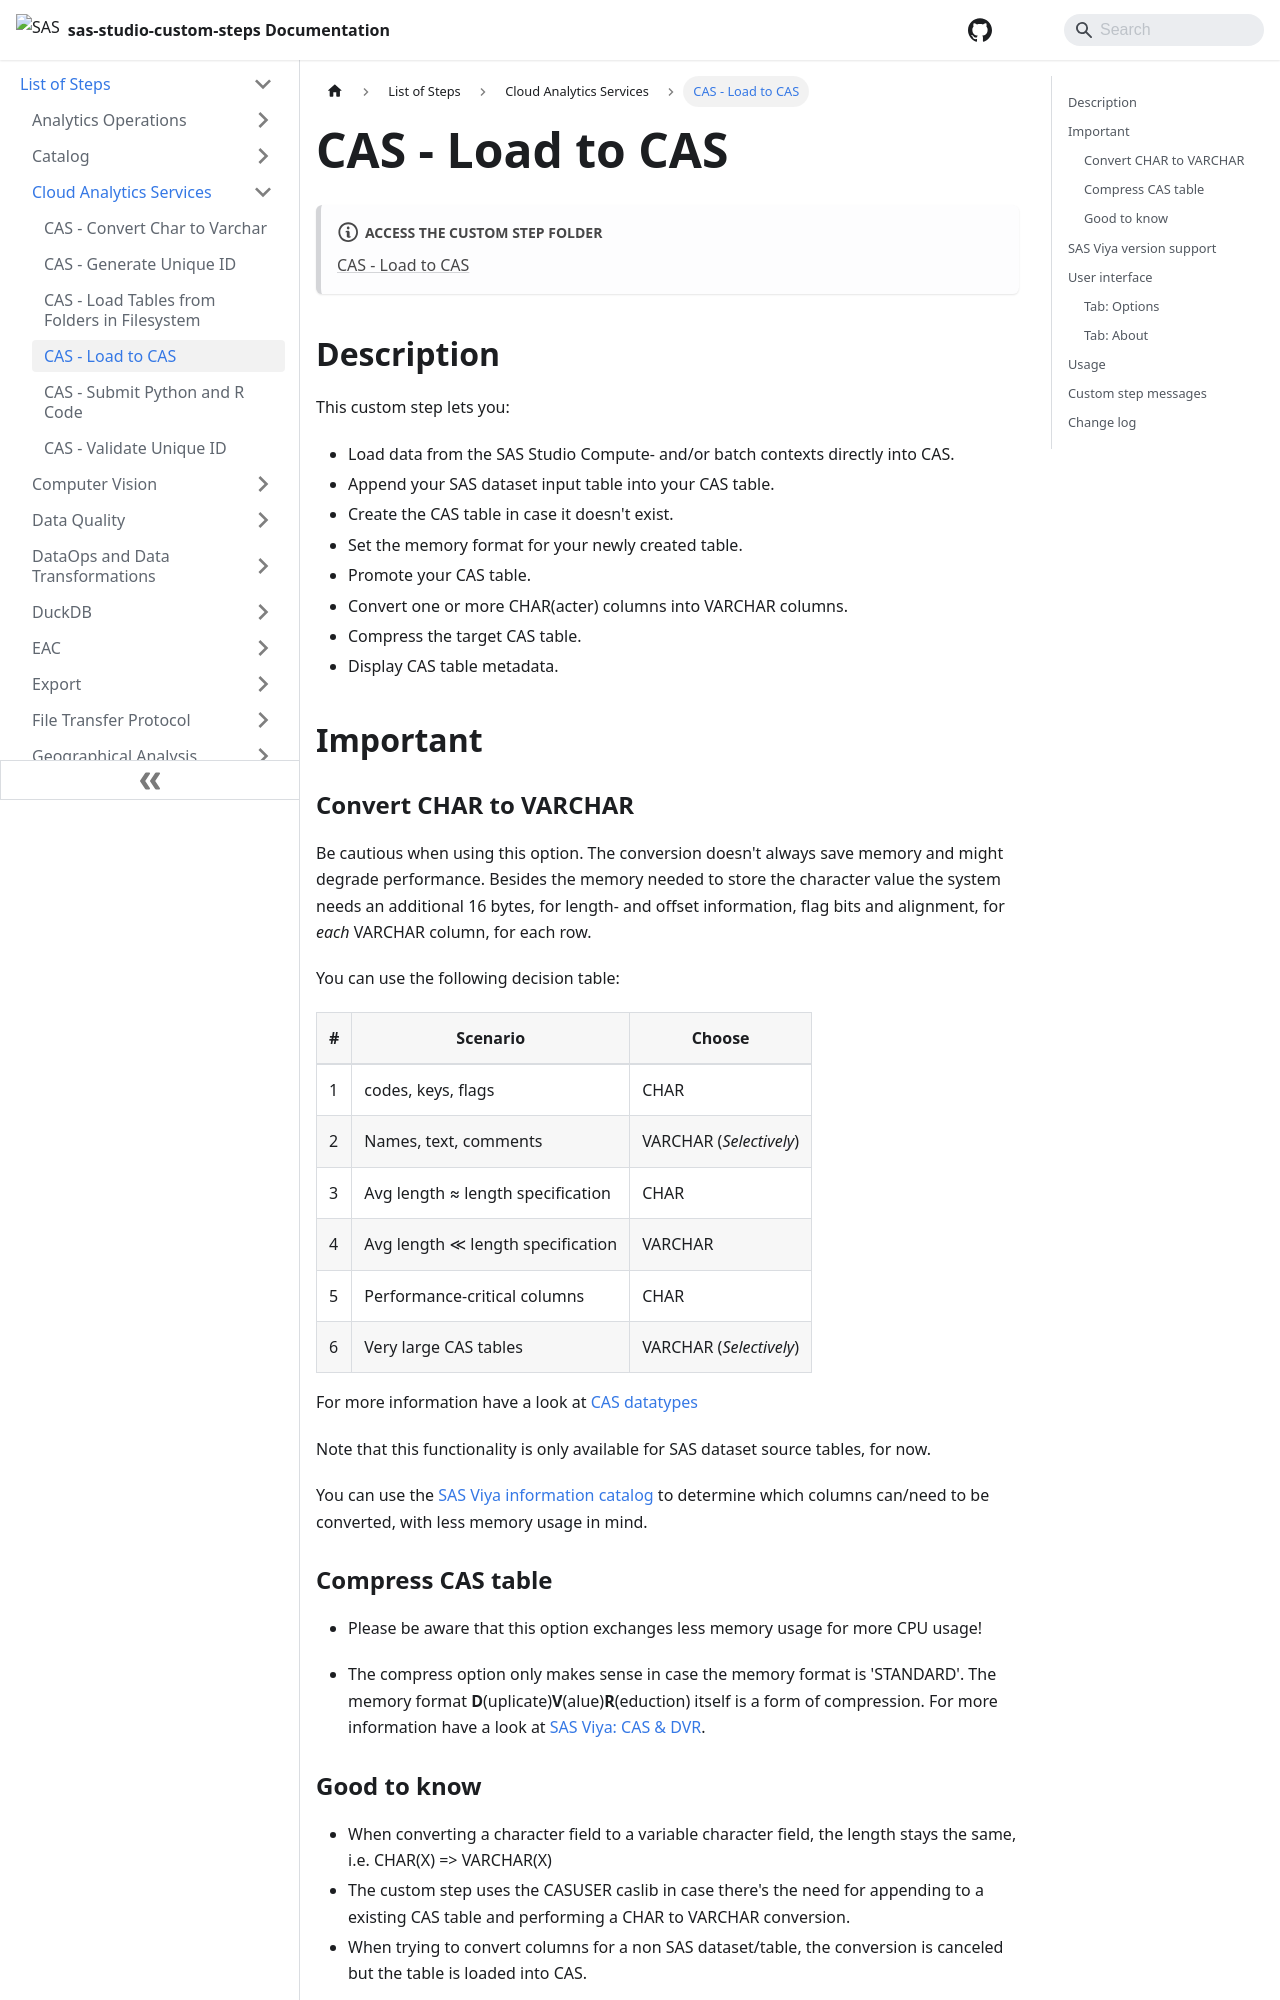

repository: sassoftware/sas-studio-custom-steps · page: List of Steps/Cloud Analytics Services/CAS - Load to CAS/index.html · generator: docusaurus

# CAS - Load to CAS

:::note[**ACCESS THE CUSTOM STEP FOLDER**]

[CAS - Load to CAS](https://github.com/sassoftware/sas-studio-custom-steps/tree/main/CAS%20-%20Load%20to%20CAS)

:::


## Description

This custom step lets you: 

- Load data from the SAS Studio Compute- and/or batch contexts directly into CAS.
- Append your SAS dataset input table into your CAS table.
- Create the CAS table in case it doesn't exist.
- Set the memory format for your newly created table.
- Promote your CAS table.
- Convert one or more CHAR(acter) columns into VARCHAR columns.
- Compress the target CAS table.
- Display CAS table metadata.

## Important
### Convert CHAR to VARCHAR
Be cautious when using this option. The conversion doesn't always save memory and might degrade performance. Besides the memory needed to store the character value the system needs an additional 16 bytes, for length- and offset information, flag bits and alignment, for *each* VARCHAR column, for each row.

You can use the following decision table:
|#|Scenario|Choose|
|-|--------|------|
|1| codes, keys, flags| CHAR |
|2| Names, text, comments| VARCHAR (*Selectively*) |
|3| Avg length ≈ length specification | CHAR |
|4| Avg length ≪ length specification | VARCHAR |
|5| Performance-critical columns | CHAR |
|6| Very large CAS tables | VARCHAR (*Selectively*) |

For more information have a look at [CAS datatypes](https://go.documentation.sas.com/doc/en/pgmsascdc/default/casref/p00irrg1pxzro6n1aadfcb1p3cag.htm#n0u86n2r75xk76n1003apo4msu3g)

Note that this functionality is only available for SAS dataset source tables, for now.

You can use the [SAS Viya information catalog](https://go.documentation.sas.com/doc/en/infocatcdc/default/infocatug/n1f8k69fvxfb5sn1bw1f9o8rped8.htm) to determine which columns can/need to be converted, with less memory usage in mind.

### Compress CAS table

- Please be aware that this option exchanges less memory usage for more CPU usage!

- The compress option only makes sense in case the memory format is 'STANDARD'. The memory format **D**(uplicate)**V**(alue)**R**(eduction) itself is a form of compression. For more information have a look at [SAS Viya: CAS & DVR](https://communities.sas.com/t5/SAS-Communities-Library/SAS-Viya-CAS-Duplicate-Value-Reduction/ta-p/848324).
